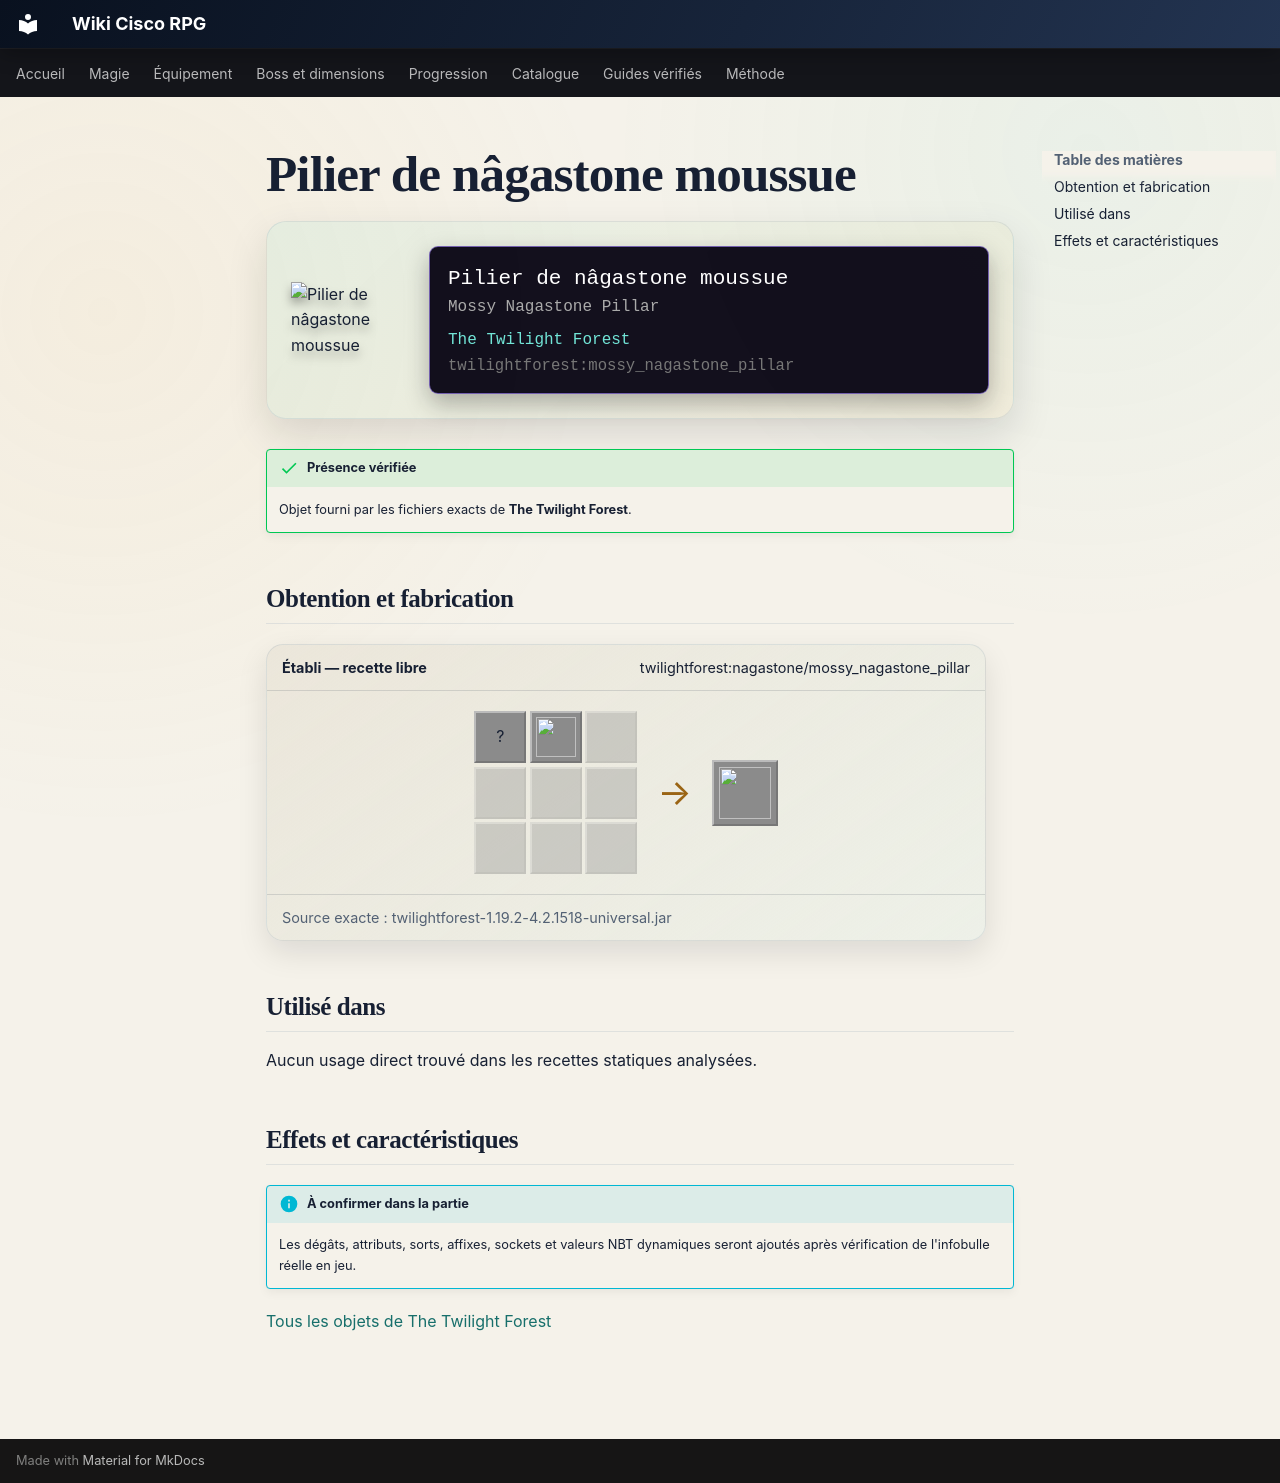

repository: Kloups-Dev/wiki-cisco-rpg · page: catalogue/objets/twilightforest/mossy_nagastone_pillar/index.html · generator: mkdocs

# Pilier de nâgastone moussue

<div class="mc-item-showcase">
<img class="mc-item-icon" src="../../../../assets/generated/items/twilightforest/mossy_nagastone_pillar.png" alt="Pilier de nâgastone moussue">
<div class="mc-tooltip-card">
<div class="mc-tooltip-card__name">Pilier de nâgastone moussue</div>
<div class="mc-tooltip-card__alias">Mossy Nagastone Pillar</div>
<div class="mc-tooltip-card__mod">The Twilight Forest</div>
<div class="mc-tooltip-card__id">twilightforest:mossy_nagastone_pillar</div>
</div>
</div>

!!! success "Présence vérifiée"
    Objet fourni par les fichiers exacts de **The Twilight Forest**.

## Obtention et fabrication

<div class="jei-recipe"><div class="jei-recipe__head"><strong>Établi — recette libre</strong><span>twilightforest:nagastone/mossy_nagastone_pillar</span></div><div class="jei-recipe__body"><div class="jei-grid"><span class="jei-slot" title="Vine (minecraft:vine)">?</span><a class="jei-slot" href="../../../../catalogue/objets/twilightforest/nagastone_pillar/" title="Pilier de nâgastone (twilightforest:nagastone_pillar)"><img src="../../../../assets/generated/items/twilightforest/nagastone_pillar.png" alt="" loading="lazy"></a><span class="jei-slot jei-slot--empty"></span><span class="jei-slot jei-slot--empty"></span><span class="jei-slot jei-slot--empty"></span><span class="jei-slot jei-slot--empty"></span><span class="jei-slot jei-slot--empty"></span><span class="jei-slot jei-slot--empty"></span><span class="jei-slot jei-slot--empty"></span></div><span class="jei-arrow">→</span><span class="jei-slot jei-slot--result"><img src="../../../../assets/generated/items/twilightforest/mossy_nagastone_pillar.png" alt=""></span></div><div class="jei-recipe__source">Source exacte : twilightforest-1.19.2-4.2.1518-universal.jar</div></div>

## Utilisé dans

Aucun usage direct trouvé dans les recettes statiques analysées.

## Effets et caractéristiques

!!! info "À confirmer dans la partie"
    Les dégâts, attributs, sorts, affixes, sockets et valeurs NBT dynamiques seront ajoutés après vérification de l'infobulle réelle en jeu.

[Tous les objets de The Twilight Forest](../../../contenu/twilight-forest.md)
